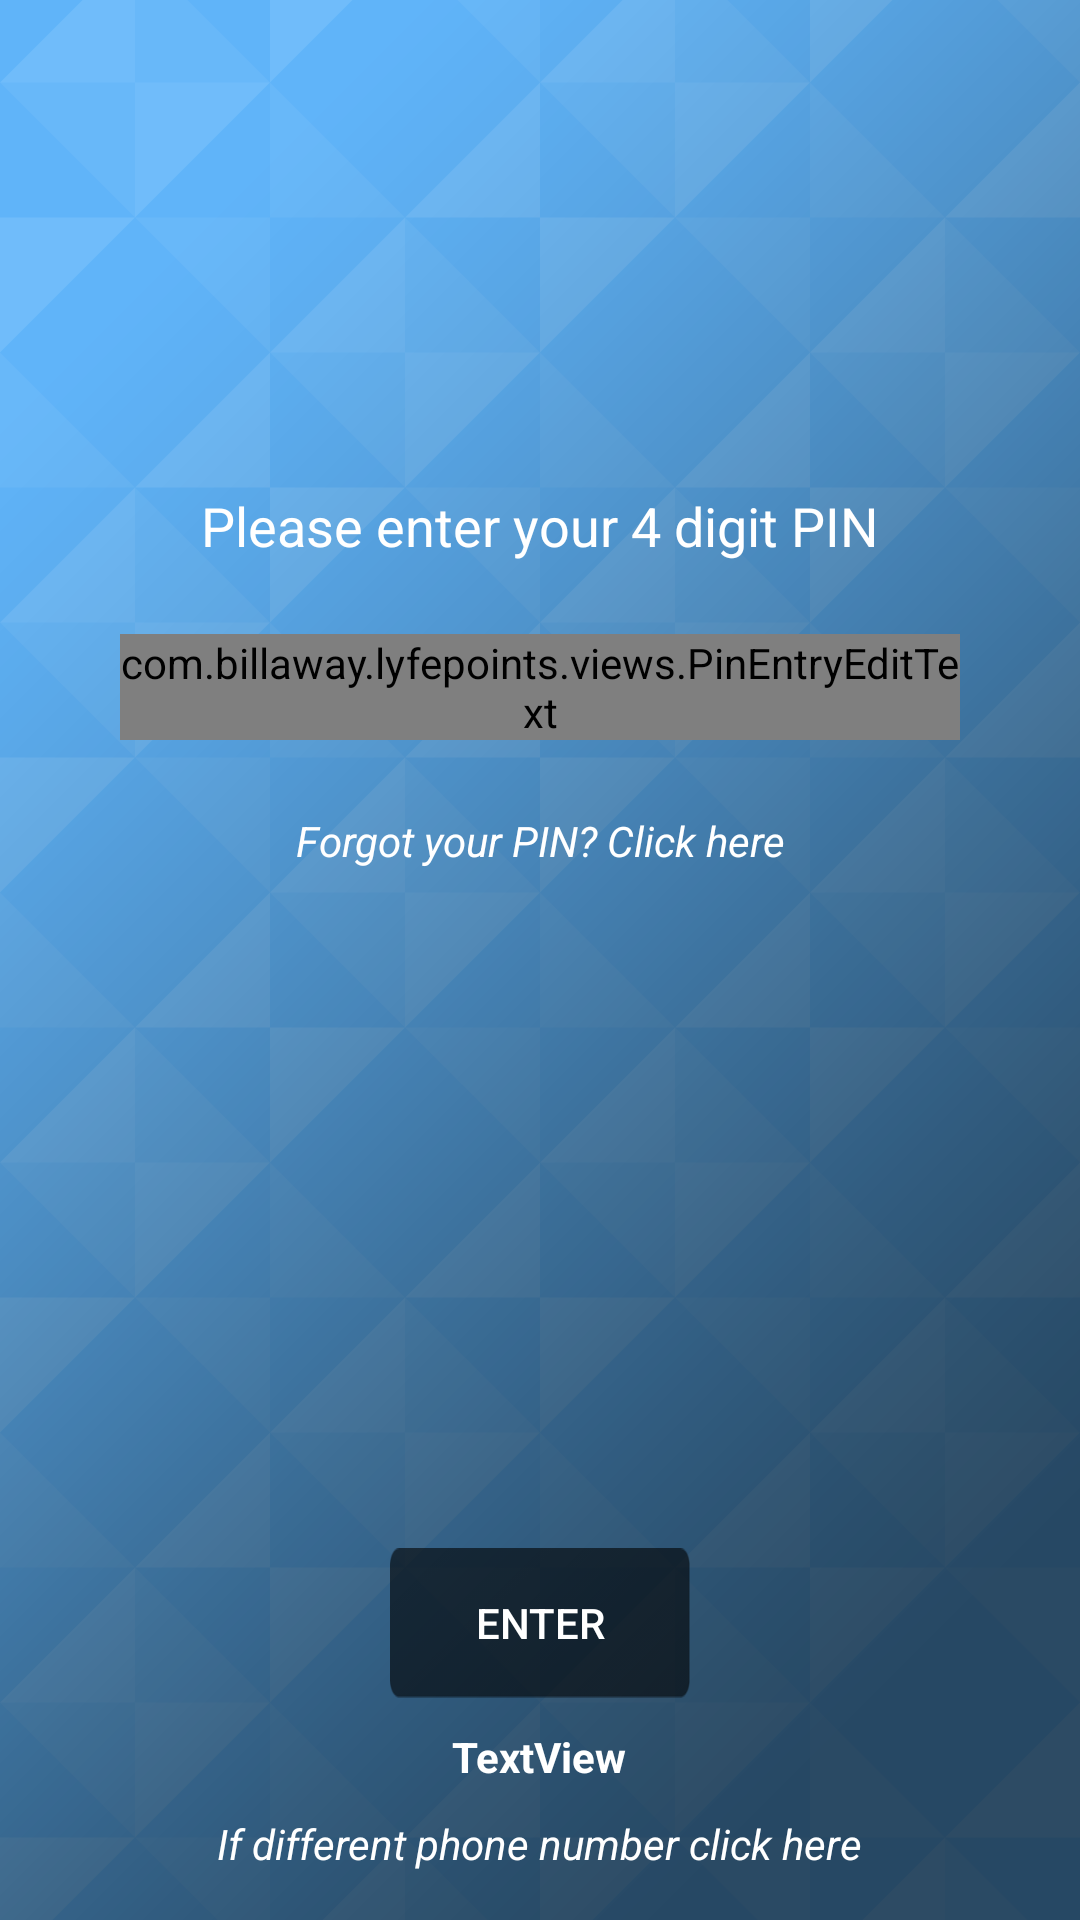

Write the Android layout XML for this screen, with the resource values it uses.
<!-- AndroidManifest.xml: application theme AppTheme.Launcher -->
<!-- res/layout/activity_return.xml -->
<?xml version="1.0" encoding="utf-8"?>
<android.support.design.widget.CoordinatorLayout xmlns:android="http://schemas.android.com/apk/res/android"
    xmlns:app="http://schemas.android.com/apk/res-auto"
    xmlns:tools="http://schemas.android.com/tools"
    android:layout_width="match_parent"
    android:layout_height="match_parent"
    android:fitsSystemWindows="true"
    tools:context="com.billaway.lyfepoints.views.ReturnActivity">

    <android.support.design.widget.AppBarLayout
        android:layout_width="match_parent"
        android:layout_height="wrap_content"
        android:theme="@style/AppTheme.AppBarOverlay">

    </android.support.design.widget.AppBarLayout>

    <include layout="@layout/content_return" />

</android.support.design.widget.CoordinatorLayout>
<!-- res/layout/content_return.xml (included above) -->
<?xml version="1.0" encoding="utf-8"?>
<RelativeLayout xmlns:android="http://schemas.android.com/apk/res/android"
    xmlns:app="http://schemas.android.com/apk/res-auto"
    xmlns:tools="http://schemas.android.com/tools"
    android:id="@+id/content_return"
    android:layout_width="match_parent"
    android:layout_height="match_parent"
    android:paddingBottom="@dimen/activity_vertical_margin"
    android:paddingLeft="@dimen/activity_horizontal_margin"
    android:paddingRight="@dimen/activity_horizontal_margin"
    android:paddingTop="@dimen/activity_vertical_margin"
    android:background="@drawable/data_redemption_app_bg_final_1080x1920_v2"
    tools:context="com.billaway.lyfepoints.views.ReturnActivity">


    <ImageView
        android:layout_width="72dp"
        android:layout_height="72dp"
        android:layout_marginTop="25dp"
        app:srcCompat="@drawable/tower_icon_white"
        android:id="@+id/imageView"
        android:layout_alignParentTop="true"
        android:layout_centerHorizontal="true" />

    <Button
        android:text="Enter"
        android:textColor="@color/textColorPrimary"
        android:background="@drawable/button_normal"
        android:layout_width="100dp"
        android:layout_height="50dp"
        android:layout_centerHorizontal="true"
        android:layout_above="@+id/returnPhone"
        android:id="@+id/enter"
        android:layout_marginBottom="10dp"
        android:onClick="enterOnClick"/>

    <TextView
        android:text="Please enter your 4 digit PIN"
        android:textColor="@color/textColorPrimary"
        android:textSize="18sp"
        android:layout_width="wrap_content"
        android:layout_height="wrap_content"
        android:layout_marginTop="50dp"
        android:layout_below="@+id/imageView"
        android:layout_centerHorizontal="true"
        android:id="@+id/textView6" />

    <com.billaway.lyfepoints.views.PinEntryEditText
        android:id="@+id/returnPin"
        android:layout_width="match_parent"
        android:layout_height="wrap_content"
        android:layout_margin="24dp"
        android:inputType="numberPassword"
        android:maxLength="4"
        android:textColor="@android:color/white"
        android:textIsSelectable="false"
        android:textSize="18sp"
        android:imeOptions="actionDone"
        android:layout_below="@+id/textView6"/>

    <TextView
        android:text="Forgot your PIN? Click here"
        android:textColor="@color/textColorPrimary"
        android:textStyle="italic"
        android:textAlignment="center"
        android:layout_width="wrap_content"
        android:layout_height="wrap_content"
        android:layout_below="@+id/returnPin"
        android:layout_centerHorizontal="true"
        android:id="@+id/recoverPin" />

    <TextView
        android:text="If different phone number click here"
        android:textColor="@color/textColorPrimary"
        android:textStyle="italic"
        android:textAlignment="center"
        android:layout_width="wrap_content"
        android:layout_height="wrap_content"
        android:layout_alignParentBottom="true"
        android:layout_centerHorizontal="true"
        android:id="@+id/accountReset" />

    <TextView
        android:text="TextView"
        android:textAlignment="center"
        android:textColor="@color/textColorPrimary"
        android:textStyle="bold"
        android:layout_width="wrap_content"
        android:layout_height="wrap_content"
        android:layout_above="@+id/accountReset"
        android:layout_centerHorizontal="true"
        android:layout_marginBottom="10dp"
        android:id="@+id/returnPhone" />


</RelativeLayout>
<!-- resources referenced by this layout -->
<resources>
  <color name="textColorPrimary">#FFFF</color>
  <dimen name="activity_horizontal_margin">16dp</dimen>
  <dimen name="activity_vertical_margin">16dp</dimen>
  <!-- drawable button_normal: png bitmap (drawable, 2304 bytes) -->
  <!-- drawable data_redemption_app_bg_final_1080x1920_v2: png bitmap (drawable, 157675 bytes) -->
  <!-- drawable tower_icon_white: png bitmap (drawable, 46368 bytes) -->
  <style name="AppTheme.AppBarOverlay" parent="ThemeOverlay.AppCompat.Dark.ActionBar" />
  <style name="AppTheme.Launcher">
          <item name="android:windowFullscreen">true</item>
          <item name="android:windowBackground">@drawable/app_start_background</item>
      </style>
  <!-- drawable app_start_background (drawable) -->
  <?xml version="1.0" encoding="utf-8"?>
  <layer-list xmlns:android="http://schemas.android.com/apk/res/android"
      android:opacity="opaque">
      <item android:drawable="@drawable/data_redemption_app_bg_final_1080x1920_v2" />
      <item>
          <bitmap
              android:gravity="center"
              android:src="@drawable/launcher_icon"/>
      </item>
  </layer-list>
  <!-- drawable launcher_icon: png bitmap (drawable, 19678 bytes) -->
</resources>
